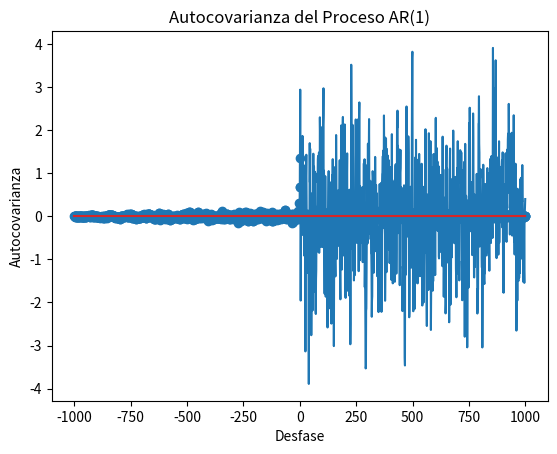

This figure's Python source:
#Supongamos que queremos generar y analizar un proceso estacionario en el dominio del tiempo. Utilizaremos un proceso AR(1) como ejemplo.

import numpy as np
import matplotlib.pyplot as plt

# Definir los parámetros del proceso AR(1)
phi = 0.5  # Coeficiente de autoregresión
mu = 0  # Media del proceso
sigma = 1  # Desviación estándar del ruido

# Definir la longitud de la secuencia temporal
n = 1000

# Generar el proceso AR(1)
x = np.zeros(n)
x[0] = np.random.normal(mu, sigma)
for i in range(1, n):
    x[i] = phi * x[i-1] + np.random.normal(mu, sigma)

# Graficar la secuencia temporal
plt.plot(x)
plt.xlabel('Tiempo')
plt.ylabel('Valor')
plt.title('Proceso AR(1)')
plt.show()

# Calcular la media y la autocovarianza del proceso
media = np.mean(x)
autocovarianza = np.correlate(x - media, x - media, mode='full') / n

# Graficar la autocovarianza
lags = np.arange(-n+1, n)
plt.stem(lags, autocovarianza)
plt.xlabel('Desfase')
plt.ylabel('Autocovarianza')
plt.title('Autocovarianza del Proceso AR(1)')
plt.show()
